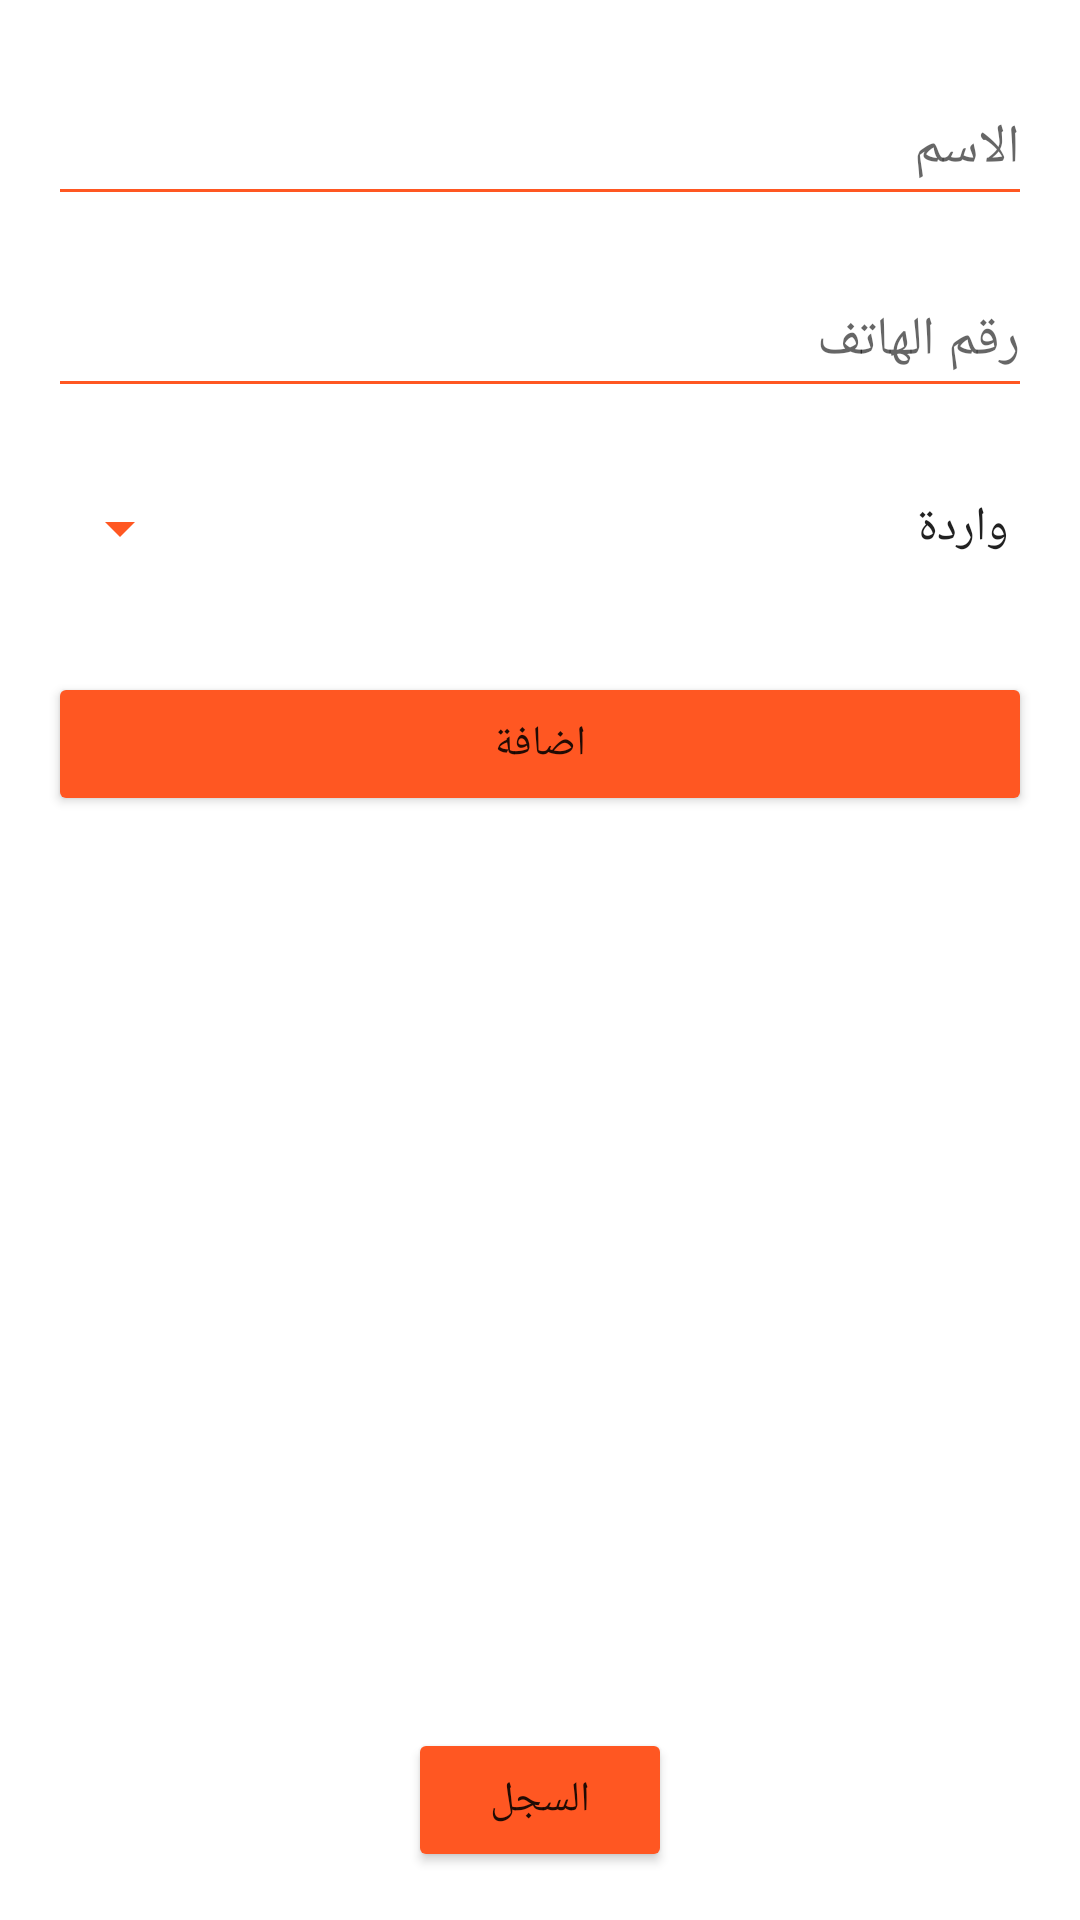

Android layout source for this screen:
<!-- AndroidManifest.xml: application theme Theme.CallLogs -->
<!-- res/layout/activity_main.xml -->
<?xml version="1.0" encoding="utf-8"?>
<androidx.constraintlayout.widget.ConstraintLayout xmlns:android="http://schemas.android.com/apk/res/android"
    xmlns:app="http://schemas.android.com/apk/res-auto"
    xmlns:tools="http://schemas.android.com/tools"
    android:layout_width="match_parent"
    android:layout_height="match_parent"
    tools:context=".MainActivity"
    android:layoutDirection="rtl">

    <EditText
        android:textColor="@color/black"
        android:backgroundTint="#FF5722"
        android:id="@+id/editTextTextPersonName"
        android:layout_width="0dp"
        android:layout_height="wrap_content"
        android:layout_marginStart="16dp"
        android:layout_marginTop="24dp"
        android:layout_marginEnd="16dp"
        android:ems="10"
        android:inputType="textPersonName"
        android:minHeight="48dp"
        android:hint="الاسم"
        app:layout_constraintEnd_toEndOf="parent"
        app:layout_constraintHorizontal_bias="0.497"
        app:layout_constraintStart_toStartOf="parent"
        app:layout_constraintTop_toTopOf="parent" />

    <EditText
        android:textColor="@color/black"
        android:backgroundTint="#FF5722"
        android:hint="رقم الهاتف"
        android:id="@+id/editTextPhone"
        android:layout_width="0dp"
        android:layout_height="wrap_content"
        android:layout_marginTop="16dp"
        android:ems="10"
       android:inputType="number"
        android:minHeight="48dp"
        app:layout_constraintEnd_toEndOf="@+id/editTextTextPersonName"
        app:layout_constraintHorizontal_bias="0.0"
        app:layout_constraintStart_toStartOf="@+id/editTextTextPersonName"
        app:layout_constraintTop_toBottomOf="@+id/editTextTextPersonName" />

    <Spinner
        android:id="@+id/spinner"
        android:layout_width="0dp"
        android:layout_height="wrap_content"
        android:layout_marginTop="16dp"
        android:backgroundTint="#FF5722"
        android:entries="@array/type"
        android:minHeight="48dp"
        android:textColor="@color/black"
        app:layout_constraintEnd_toEndOf="@+id/editTextPhone"
        app:layout_constraintHorizontal_bias="0.0"
        app:layout_constraintStart_toStartOf="@+id/editTextPhone"
        app:layout_constraintTop_toBottomOf="@+id/editTextPhone" />

    <Button
        android:backgroundTint="#FF5722"
        android:id="@+id/button"
        android:layout_width="0dp"
        android:layout_height="wrap_content"
        android:layout_marginTop="24dp"
        android:text="اضافة"
        app:layout_constraintEnd_toEndOf="@+id/spinner"
        app:layout_constraintHorizontal_bias="0.498"
        app:layout_constraintStart_toStartOf="@+id/spinner"
        app:layout_constraintTop_toBottomOf="@+id/spinner" />

    <Button
        android:backgroundTint="#FF5722"
        android:id="@+id/btnLogs"
        android:layout_width="wrap_content"
        android:layout_height="wrap_content"
        android:layout_marginBottom="16dp"
        android:text="السجل"
        app:layout_constraintBottom_toBottomOf="parent"
        app:layout_constraintEnd_toEndOf="@+id/button"
        app:layout_constraintStart_toStartOf="@+id/button" />

</androidx.constraintlayout.widget.ConstraintLayout>
<!-- resources referenced by this layout -->
<resources>
  <string-array name="type">
          <item>واردة</item>
          <item>صادرة</item>
          <item>لم يتم الرد عليها</item>
      </string-array>
  <style name="Theme.CallLogs" parent="Theme.MaterialComponents.DayNight.NoActionBar">
          
          <item name="colorPrimary">#FF5722</item>
          <item name="colorPrimaryVariant">#FF8A65</item>
          <item name="colorOnPrimary">@color/white</item>
          
          <item name="colorSecondary">@color/teal_200</item>
          <item name="colorSecondaryVariant">@color/teal_700</item>
          <item name="colorOnSecondary">@color/black</item>
          
          <item name="android:statusBarColor" tools:targetApi="l">?attr/colorPrimaryVariant</item>
          
          <item name="fontFamily">@font/arabic_font</item>
  
  
      </style>
  <!-- not gathered from this repository: default colours our renderer supplied (Android Studio template values) -->
  <color name="teal_200">#FF03DAC5</color>
  <color name="teal_700">#FF018786</color>
  <color name="black">#FF000000</color>
  <color name="white">#FFFFFFFF</color>
</resources>
